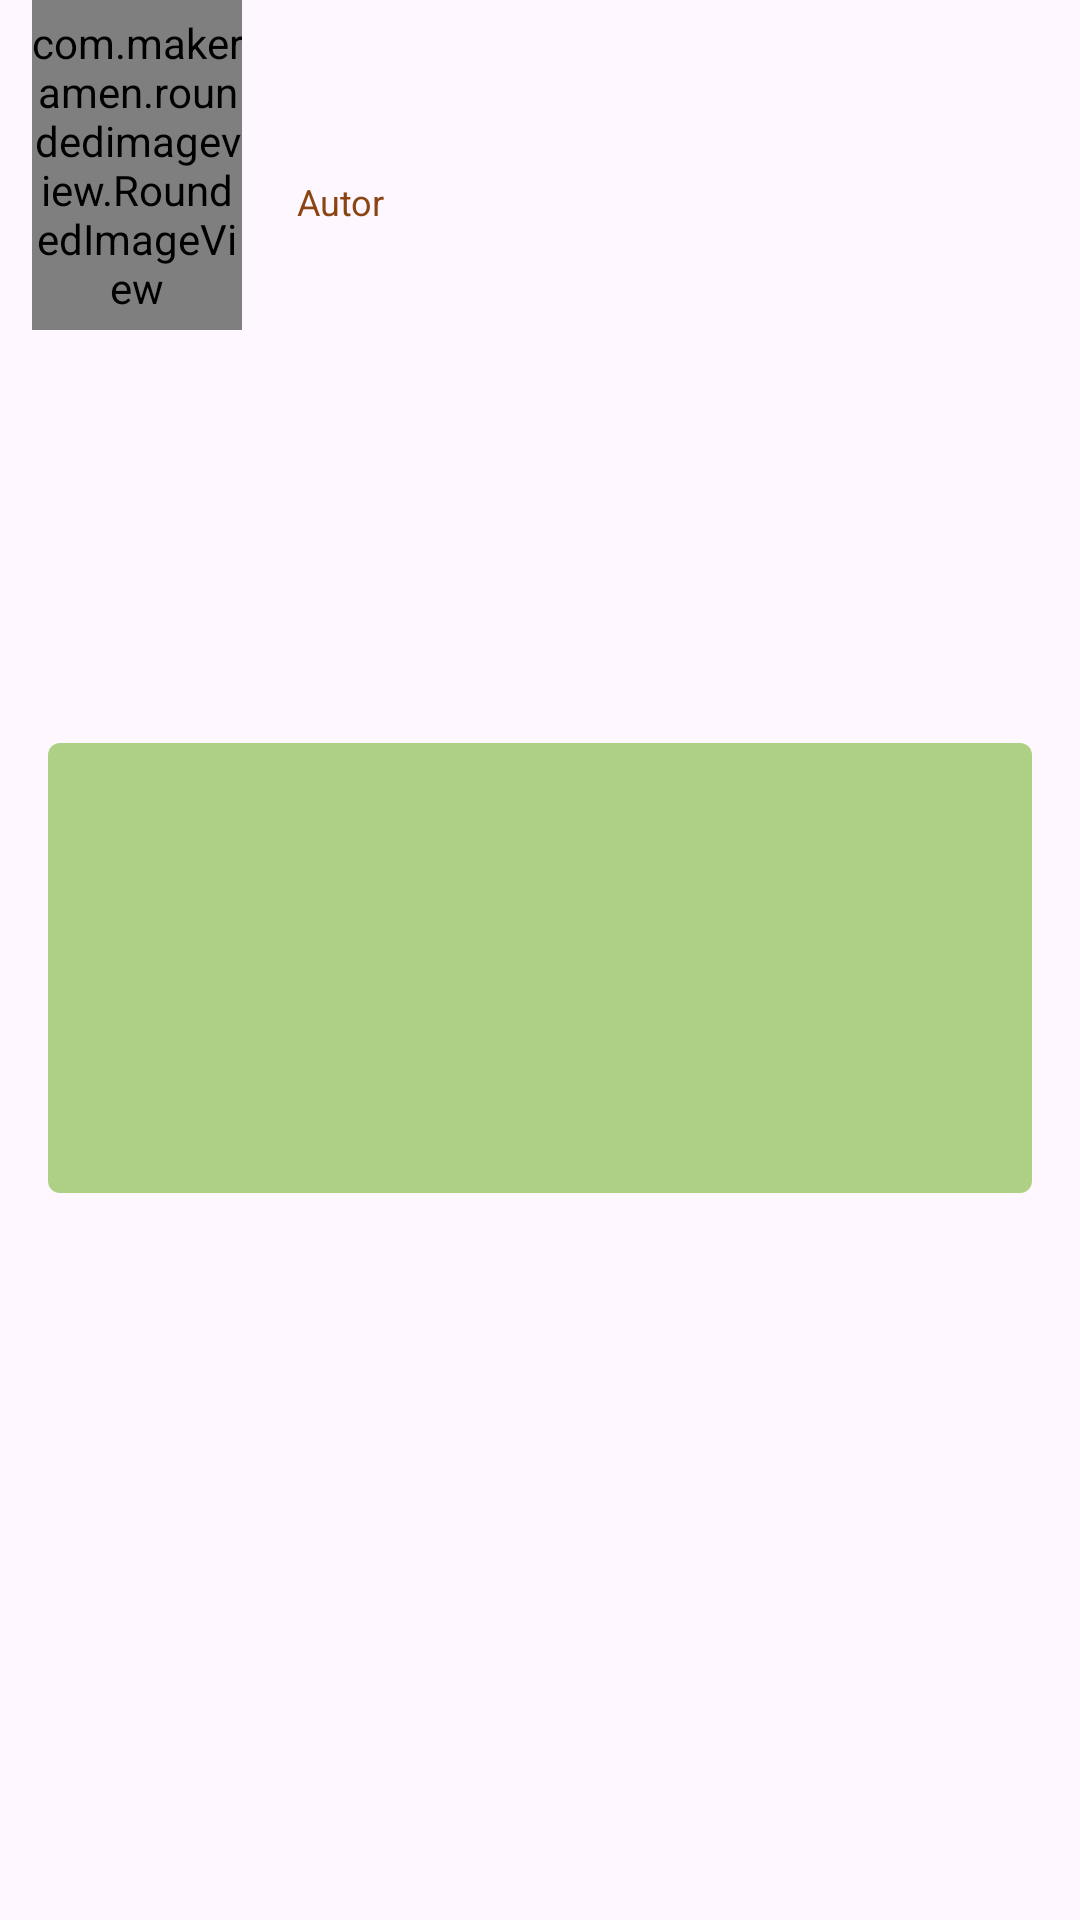

This screen was rendered from an Android layout file. Write that file and the resources it references.
<!-- AndroidManifest.xml: application theme Theme.Modulo2 -->
<!-- res/layout/book_element.xml -->
<?xml version="1.0" encoding="utf-8"?>
<androidx.constraintlayout.widget.ConstraintLayout
    xmlns:android="http://schemas.android.com/apk/res/android"
    xmlns:app="http://schemas.android.com/apk/res-auto"
    xmlns:tools="http://schemas.android.com/tools"
    android:layout_width="match_parent"
    android:layout_height="wrap_content">

    <View
        android:id="@+id/viewBackground"
        android:layout_width="match_parent"
        android:layout_height="150dp"
        android:padding="30dp"
        android:layout_margin="16dp"
        android:background="@drawable/background_book"
        android:layout_marginBottom="10dp"
        app:layout_constraintBottom_toBottomOf="parent"
        app:layout_constraintTop_toTopOf="@+id/tvTitle" />

    <com.makeramen.roundedimageview.RoundedImageView
        android:id="@+id/ivThumbnail"
        android:layout_width="70dp"
        android:layout_height="110dp"
        android:layout_marginStart="5dp"
        android:layout_marginEnd="5dp"
        android:scaleType="centerCrop"
        app:layout_constraintEnd_toEndOf="@id/guideline8"
        app:layout_constraintStart_toStartOf="parent"
        app:layout_constraintTop_toTopOf="parent"
        app:riv_corner_radius="10dp" />


    <TextView
        android:id="@+id/tvTitle"
        android:layout_width="0dp"
        android:layout_height="wrap_content"
        android:layout_marginStart="8dp"
        android:layout_marginEnd="8dp"
        android:includeFontPadding="false"
        android:paddingTop="32dp"
        android:textColor="#2c2c2c"
        android:textSize="20sp"
        android:maxLines="1"
        app:layout_constraintBottom_toBottomOf="@id/guideline6"
        app:layout_constraintEnd_toEndOf="parent"
        app:layout_constraintStart_toEndOf="@+id/guideline8"
        app:layout_constraintTop_toTopOf="@+id/guideline7"
        tools:text="@string/title" />


    <TextView
        android:id="@+id/tvAuthor"
        android:layout_width="0dp"
        android:layout_height="wrap_content"
        android:layout_marginStart="8dp"
        android:layout_marginTop="16dp"
        android:layout_marginEnd="8dp"
        android:includeFontPadding="false"
        android:text="@string/author"
        android:textColor="#8b4513"
        android:textSize="12sp"
        app:layout_constraintBottom_toBottomOf="@id/guideline5"
        app:layout_constraintEnd_toEndOf="parent"
        app:layout_constraintStart_toStartOf="@+id/guideline8"
        app:layout_constraintTop_toTopOf="@id/guideline6" />



    <androidx.constraintlayout.widget.Guideline
        android:id="@+id/guideline2"
        android:layout_width="wrap_content"
        android:layout_height="wrap_content"
        android:orientation="horizontal"
        app:layout_constraintGuide_begin="120dp" />

    <androidx.constraintlayout.widget.Guideline
        android:id="@+id/guideline3"
        android:layout_width="wrap_content"
        android:layout_height="wrap_content"
        android:orientation="horizontal"
        app:layout_constraintGuide_begin="105dp" />

    <androidx.constraintlayout.widget.Guideline
        android:id="@+id/guideline4"
        android:layout_width="wrap_content"
        android:layout_height="wrap_content"
        android:orientation="horizontal"
        app:layout_constraintGuide_begin="90dp" />

    <androidx.constraintlayout.widget.Guideline
        android:id="@+id/guideline5"
        android:layout_width="wrap_content"
        android:layout_height="wrap_content"
        android:orientation="horizontal"
        app:layout_constraintGuide_begin="70dp" />

    <androidx.constraintlayout.widget.Guideline
        android:id="@+id/guideline6"
        android:layout_width="wrap_content"
        android:layout_height="wrap_content"
        android:orientation="horizontal"
        app:layout_constraintGuide_begin="50dp" />

    <androidx.constraintlayout.widget.Guideline
        android:id="@+id/guideline7"
        android:layout_width="wrap_content"
        android:layout_height="wrap_content"
        android:orientation="horizontal"
        app:layout_constraintGuide_begin="16dp" />

    <androidx.constraintlayout.widget.Guideline
        android:id="@+id/guideline8"
        android:layout_width="wrap_content"
        android:layout_height="wrap_content"
        android:orientation="vertical"
        app:layout_constraintGuide_begin="91dp" />
</androidx.constraintlayout.widget.ConstraintLayout>
<!-- resources referenced by this layout -->
<resources>
  <!-- drawable background_book (drawable) -->
  <?xml version="1.0" encoding="utf-8"?>
  <shape xmlns:android="http://schemas.android.com/apk/res/android">
      <solid android:color="#aed085"/>
      <corners android:radius="4dp"/>
  </shape>
  <string name="author">Autor</string>
  <string name="title">Titulo</string>
  <style name="Theme.Modulo2" parent="Base.Theme.Modulo2" />
  <style name="Base.Theme.Modulo2" parent="Theme.Material3.DayNight.NoActionBar">
          
          
      </style>
</resources>
